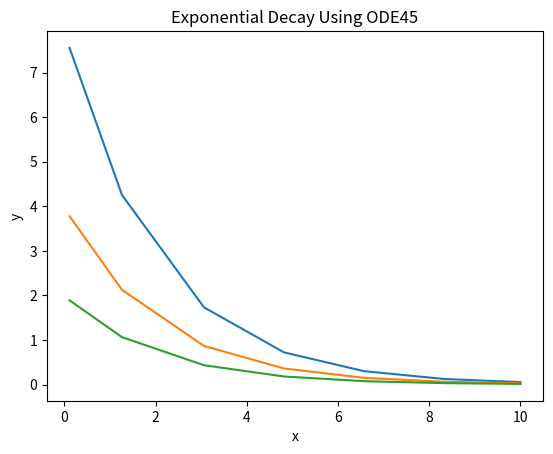

Write the Python code that produced this figure.
# %% Imports
from scipy.integrate import solve_ivp
from matplotlib import pyplot as plt

def exponential_decay(t, y): return -0.5 * y

sol = solve_ivp(exponential_decay, [0, 10], [2, 4, 8])

#print(sol.t)
print(sol.t.size)
print(sol.y)
print(sol.y.size)
print(sol.sol)
print(sol.y[2,1:8])

plt.title("Exponential Decay Using ODE45")
plt.xlabel("x")
plt.ylabel("y")
plt.plot(sol.t[1:8],sol.y[2,1:8],sol.t[1:8],sol.y[1,1:8],sol.t[1:8],sol.y[0,1:8])
plt.show()
